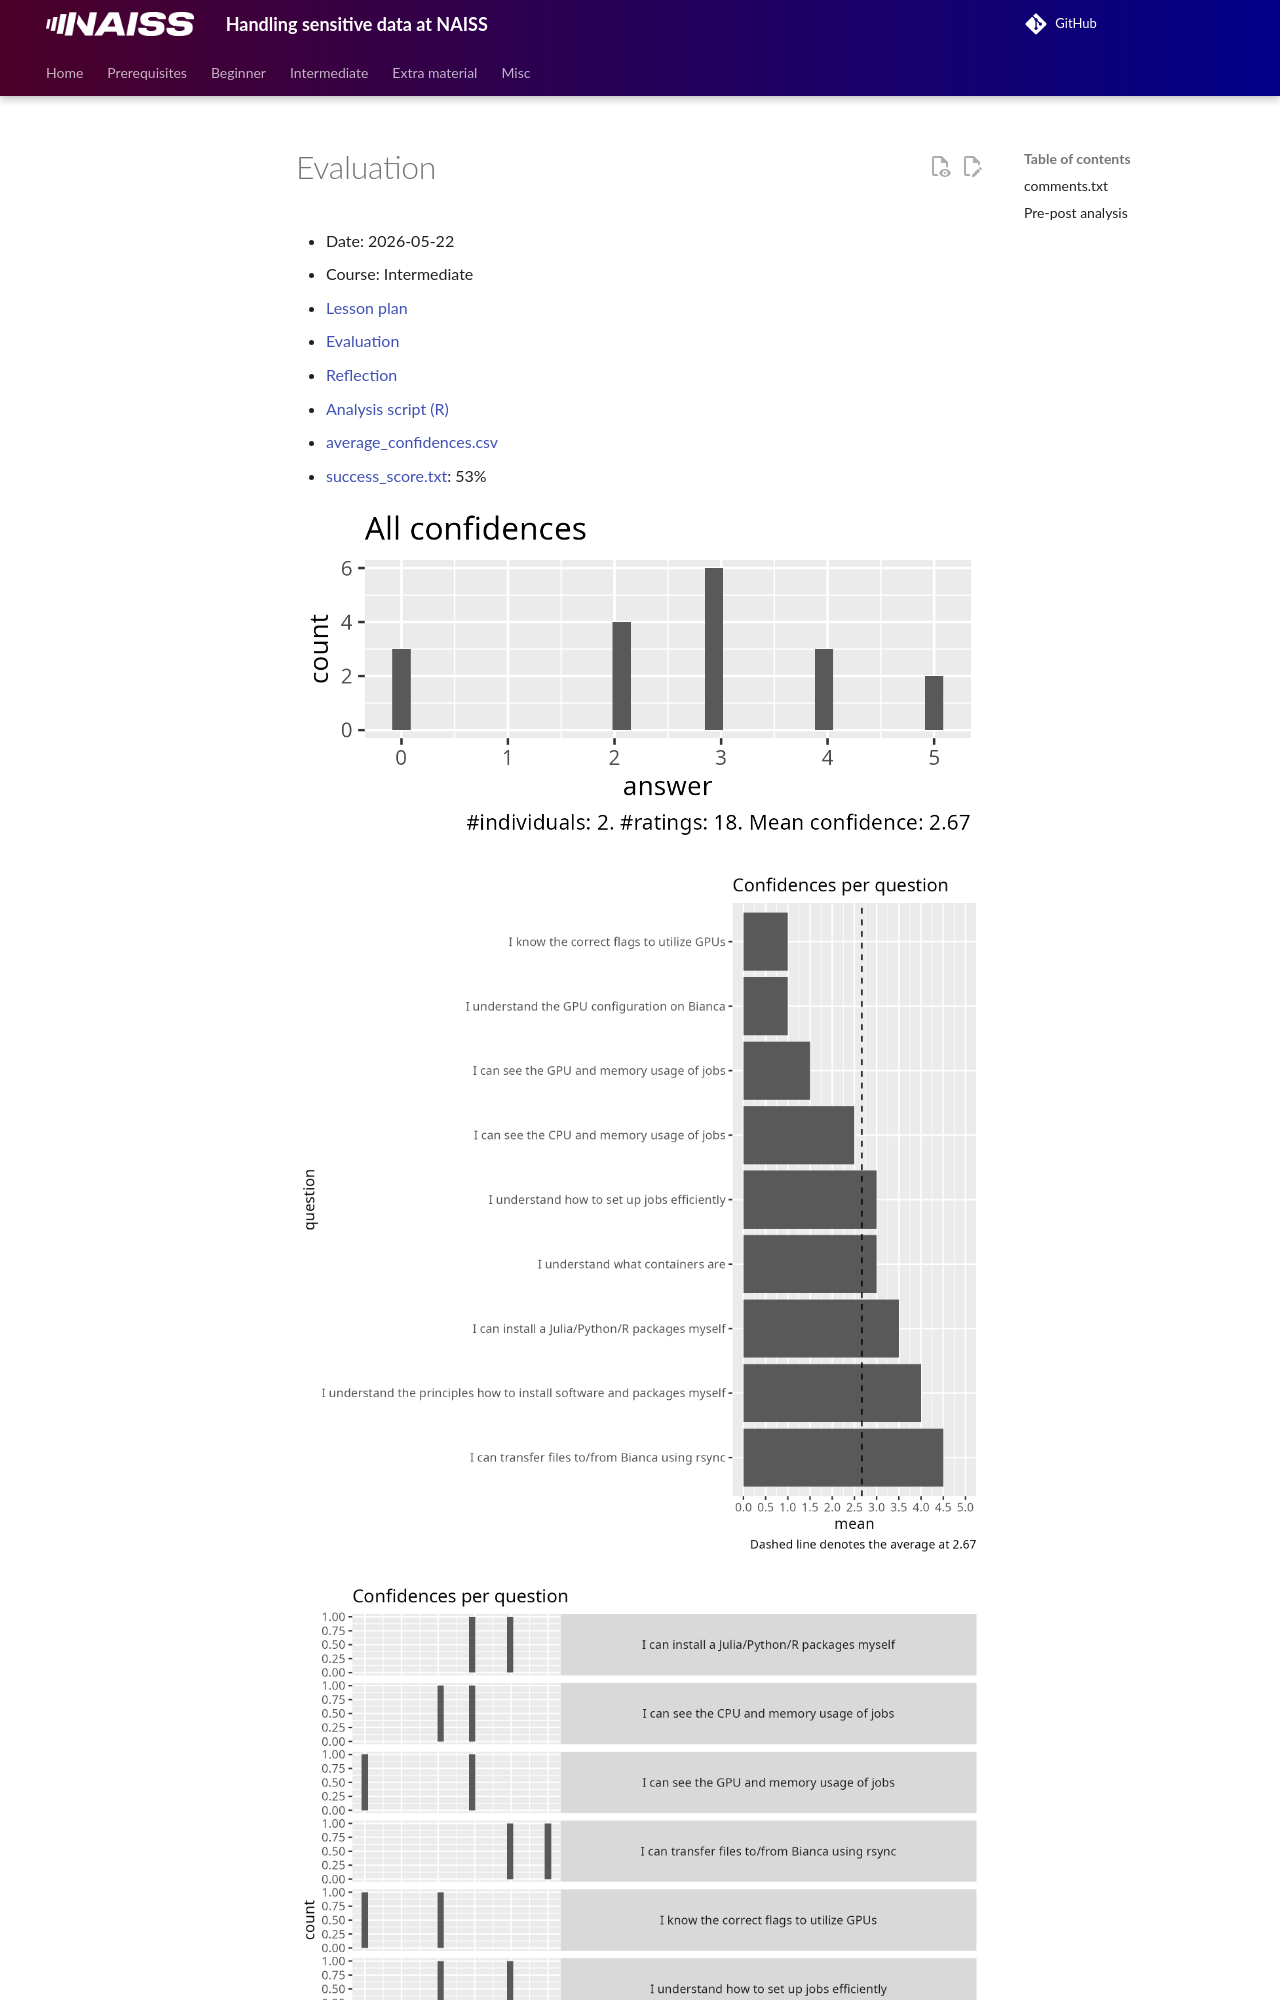

repository: UPPMAX/bianca_workshops · page: evaluations/20260522/index.html · generator: mkdocs

# Evaluation

- Date: 2026-05-22
- Course: Intermediate
- [Lesson plan](../../lesson_plans/20260522/20260522_richel.md)
- [Evaluation](../../evaluations/20260522/README.md)
- [Reflection](../../reflections/20260522/20260522_richel.md)
- [Analysis script (R)](analyse.R)
- [average_confidences.csv](average_confidences.csv)
- [success_score.txt](success_score.txt): 53%

![All confidences](all_confidences.png)

![Average confidence per question](average_confidences_per_question.png)

![Confidences per question](confidences_per_question.png)
